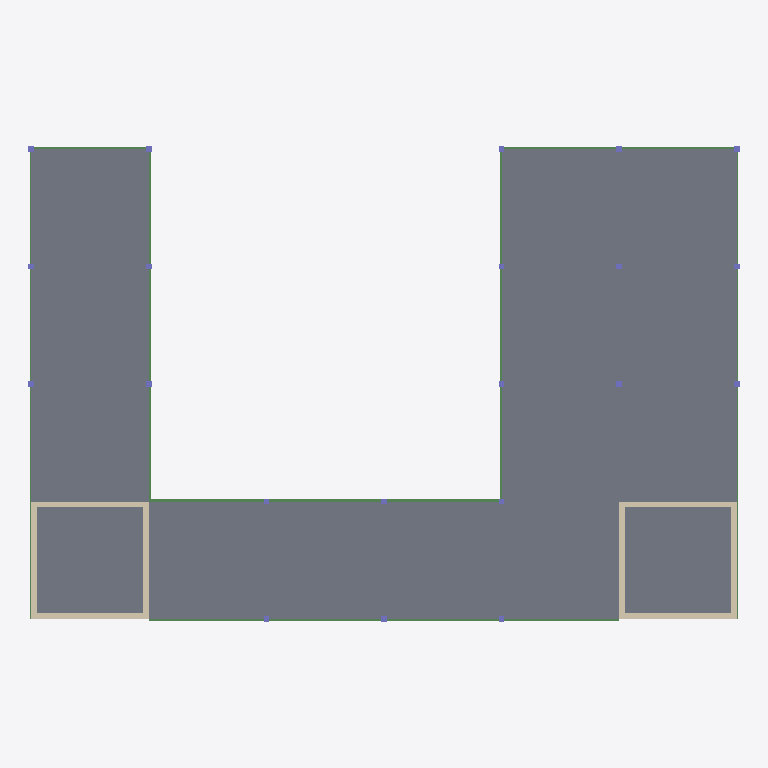
Plan cut of the same IFC building model at storey 'L3 Roof terrace' (level 13.90 m, cut at 15.30 m), seen from above with north up, elements coloured by IFC class: 24 beams (green), 18 columns (violet), 8 walls (beige), 3 slabs (grey). Cut surfaces are drawn darker.
Extent 48.4 m × 32.4 m × 14.1 m (x, y, z). Storeys (4): L0 at 0.00 m; L1 at 5.50 m; L2 at 9.70 m; L3 Roof terrace at 13.90 m. Elements (197): 156 IfcBeam, 23 IfcColumn, 10 IfcSlab, 8 IfcWall.

HEADER;
FILE_DESCRIPTION(('ViewDefinition[DesignTransferView]'),'2;1');
FILE_NAME('/dev/null','2026-10-04T07:02:39+00:00',(''),(''),'IfcOpenShell 0.9.0','IfcOpenShell 0.9.0','Nobody');
FILE_SCHEMA(('IFC4'));
ENDSEC;
DATA;
#1=IFCPROJECT('3iibv7xTn2k9EGJJVROs2W',$,'Chimera Pavilion (coordination model)',$,$,$,$,(#10),#5);
#12=IFCSITE('33eI2tUlLEjO7QDSLmmqfa',$,'Site (UNKNOWN)',$,$,$,$,$,$,$,$,$,$,$);
#13=IFCBUILDING('0QvVXvwg93797oQA3vHPhV',$,'Chimera Pavilion',$,$,$,$,$,$,$,$,$);
#16=IFCBUILDINGSTOREY('2zWnTPnkP97fdHFoiuu7YJ',$,'L0',$,$,$,$,$,$,0.0);
#18=IFCBUILDINGSTOREY('34hOh9mYXCr93S7e2HCVRj',$,'L1',$,$,$,$,$,$,5.5);
#19=IFCBUILDINGSTOREY('1k15zEByL2Lg_xIEnPwUgG',$,'L2',$,$,$,$,$,$,9.7);
#20=IFCBUILDINGSTOREY('2JwuCzMCj0G9n_VD1V7yA8',$,'L3 Roof terrace',$,$,$,$,$,$,13.9);
#2501=IFCSLAB('3C319I7ff1$u5UZKCdYj4E',$,'CLT slab L3 Roof terrace',$,$,#2530,#2525,$,$);
#3654=IFCSLAB('2QL1aogVj3$O84RdT2xGWz',$,'Core 1 slab L3 Roof terrace',$,$,#3672,#3667,$,$);
#3787=IFCSLAB('1M9$TC_GvBI8wsXLdcJVtK',$,'Core 2 slab L3 Roof terrace',$,$,#3805,#3800,$,$);
#3539=IFCWALL('3rVoSJ8rL90u$KHiKH7Y2Q',$,'Core 1 wall',$,$,#3557,#3552,$,$);
#3673=IFCWALL('2agIO6TTj6jPdwDyg5UTyT',$,'Core 2 wall',$,$,#3691,#3686,$,$);
#3578=IFCWALL('2otseJY$j18RJgJ8v8fGyt',$,'Core 1 wall',$,$,#3596,#3591,$,$);
#3597=IFCWALL('3AHvugr5bFPgNG5NYg2xtl',$,'Core 1 wall',$,$,#3615,#3610,$,$);
#3711=IFCWALL('1LxoyiGWL9yeEHjYY_kqgB',$,'Core 2 wall',$,$,#3729,#3724,$,$);
#3730=IFCWALL('1P$3l4wajFXgep$OZTAvjj',$,'Core 2 wall',$,$,#3748,#3743,$,$);
#3559=IFCWALL('0I_O9P1Y96iPK$t5istojx',$,'Core 1 wall',$,$,#3577,#3572,$,$);
#3692=IFCWALL('0jh7CzFlz3188NQI6kWu4Y',$,'Core 2 wall',$,$,#3710,#3705,$,$);
#3272=IFCBEAM('3D$s5Jpxz2pP95b6joc_70',$,'Girder L3 Roof terrace y8 x8',$,$,#3290,#3285,$,$);
#3291=IFCBEAM('3eCsUlA4H1ahL$nL8IteUZ',$,'Girder L3 Roof terrace y8 x16',$,$,#3309,#3304,$,$);
#3310=IFCBEAM('1mc4HdezbBR82OaCGCEGdv',$,'Girder L3 Roof terrace y8 x24',$,$,#3328,#3323,$,$);
#2683=IFCBEAM('1jhsU$D4fBeht_uzldIvqP',$,'Joist L3 Roof terrace x8 y8',$,$,#2701,#2696,$,$);
#3196=IFCBEAM('3edOYXqEH9We6qvGelZ3lE',$,'Girder L3 Roof terrace y0 x8',$,$,#3214,#3209,$,$);
#3253=IFCBEAM('074e3_XG92LgrXAdqZYdVq',$,'Girder L3 Roof terrace y0 x32',$,$,#3271,#3266,$,$);
#2721=IFCBEAM('2nHlhaVqX4hu9P73d$l_rv',$,'Joist L3 Roof terrace x8 y24',$,$,#2739,#2734,$,$);
#2702=IFCBEAM('3mWwBOpCH6WQOSWps_1sJO',$,'Joist L3 Roof terrace x8 y16',$,$,#2720,#2715,$,$);
#2854=IFCBEAM('35G3fb7k9E$QYEFM3Q6Xkh',$,'Joist L3 Roof terrace x32 y8',$,$,#2872,#2867,$,$);
#2873=IFCBEAM('3Hi5Lw6trA8PFUUzo5Cqy7',$,'Joist L3 Roof terrace x32 y16',$,$,#2891,#2886,$,$);
#2892=IFCBEAM('0oIT4TfOH9pBNMMeWDwl$u',$,'Joist L3 Roof terrace x32 y24',$,$,#2910,#2905,$,$);
#3215=IFCBEAM('1_CJWNtRnEOAePL0OhetTI',$,'Girder L3 Roof terrace y0 x16',$,$,#3233,#3228,$,$);
#3234=IFCBEAM('14XLM31efE89i5Gmj1fPGb',$,'Girder L3 Roof terrace y0 x24',$,$,#3252,#3247,$,$);
#3462=IFCBEAM('1LQey_GgfAPROlil7oJoun',$,'Girder L3 Roof terrace y32 x0',$,$,#3480,#3475,$,$);
#3481=IFCBEAM('0KIHseg5LDhxKmF1p7WpGR',$,'Girder L3 Roof terrace y32 x32',$,$,#3499,#3494,$,$);
#3500=IFCBEAM('3Avnuwtpj9fAOE2GKHCg62',$,'Girder L3 Roof terrace y32 x40',$,$,#3518,#3513,$,$);
#2531=IFCBEAM('2hEfzXVmn3ZQ2rCreu7Gkp',$,'Joist L3 Roof terrace x0 y0',$,$,#2549,#2544,$,$);
#3120=IFCBEAM('3j1INY7ifAS8L9h_DuPZOb',$,'Joist L3 Roof terrace x48 y0',$,$,#3138,#3133,$,$);
#2550=IFCBEAM('1Jn4AQc9PC7vpWweFBovKR',$,'Joist L3 Roof terrace x0 y8',$,$,#2568,#2563,$,$);
#3139=IFCBEAM('2j8pxK4MLEfQl0X14qhRra',$,'Joist L3 Roof terrace x48 y8',$,$,#3157,#3152,$,$);
#2569=IFCBEAM('3eh3SBK6r1v8oJny_d1OID',$,'Joist L3 Roof terrace x0 y16',$,$,#2587,#2582,$,$);
#2588=IFCBEAM('3HfBBiJy9AKhZcxpC_ItNE',$,'Joist L3 Roof terrace x0 y24',$,$,#2606,#2601,$,$);
#3177=IFCBEAM('2$gkrqWhTC08Lfn21fCrA7',$,'Joist L3 Roof terrace x48 y24',$,$,#3195,#3190,$,$);
#3158=IFCBEAM('3Wqdmys_18_urXicmeFkmp',$,'Joist L3 Roof terrace x48 y16',$,$,#3176,#3171,$,$);
#25=IFCCOLUMN('0briQpYwD3heHykDzp8pF9',$,'Glulam column 0,16',$,$,#44,#39,$,$);
#84=IFCCOLUMN('3ngWgaHMX5vvXam0yQLton',$,'Glulam column 8,16',$,$,#102,#97,$,$);
#65=IFCCOLUMN('04bxATvWL2bukmyFvB$B15',$,'Glulam column 0,32',$,$,#83,#78,$,$);
#122=IFCCOLUMN('1gI4Ml89zF4h3_pimMfrQf',$,'Glulam column 8,32',$,$,#140,#135,$,$);
#198=IFCCOLUMN('0lW7LBWW14nAp3HnPgnwNQ',$,'Glulam column 24,0',$,$,#216,#211,$,$);
#350=IFCCOLUMN('28OxkJ4JP0wR_vXcGxWbis',$,'Glulam column 40,16',$,$,#368,#363,$,$);
#407=IFCCOLUMN('0rwe2rm9zDSRwoaetJ1bGn',$,'Glulam column 48,16',$,$,#425,#420,$,$);
#388=IFCCOLUMN('0M3FVPZ9r71PMZKzKxrHDo',$,'Glulam column 40,32',$,$,#406,#401,$,$);
#445=IFCCOLUMN('3MffoUhufFROFxNCjx9ER_',$,'Glulam column 48,32',$,$,#463,#458,$,$);
#46=IFCCOLUMN('0y0gngIGPFs8pv4AF6PO3r',$,'Glulam column 0,24',$,$,#64,#59,$,$);
#103=IFCCOLUMN('3as5QXy5LF7xU6XwaArgq4',$,'Glulam column 8,24',$,$,#121,#116,$,$);
#141=IFCCOLUMN('2aPe7epZP2sfO_jagI_2VO',$,'Glulam column 16,0',$,$,#159,#154,$,$);
#217=IFCCOLUMN('0FDbIEPaf2hB0oDrblrQa1',$,'Glulam column 24,8',$,$,#235,#230,$,$);
#255=IFCCOLUMN('3Z_WX8FO93T8W80pEntZBV',$,'Glulam column 32,0',$,$,#273,#268,$,$);
#293=IFCCOLUMN('2QUd4j5PvAEeAdlQdDWqGd',$,'Glulam column 32,16',$,$,#311,#306,$,$);
#331=IFCCOLUMN('39bMrVyyX33wiKUG75N1v_',$,'Glulam column 32,32',$,$,#349,#344,$,$);
#369=IFCCOLUMN('2MWBa1Njv7XAZ9oANTHwFh',$,'Glulam column 40,24',$,$,#387,#382,$,$);
#426=IFCCOLUMN('1RSvvDCOvE_9V1kHjIEDrX',$,'Glulam column 48,24',$,$,#444,#439,$,$);
ENDSEC;
